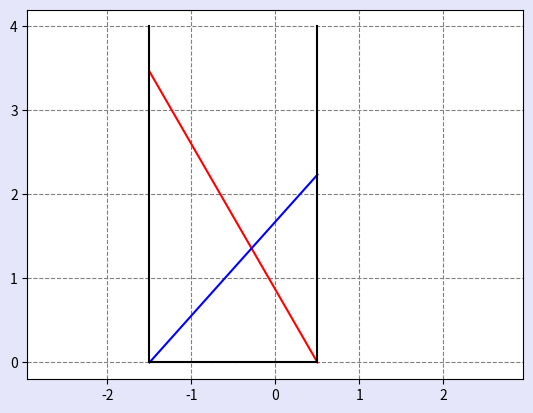

Recreate this plot in Python.
# -------------------------------------------------------------------------
#
# PYTHON for DUMMIES 
# Problème 9
#
# Script de test
# [redacted]
#
# -------------------------------------------------------------------------
#

from scipy.linalg import norm,solve

# ============================================================
# FONCTIONS A MODIFIER [begin]
#
#

def laddersIterate(geometry,x):

  return x
    
# ============================================================
  
def laddersSolve(geometry,tol,nmax):
  a = geometry[0]
  b = geometry[1]
  c = geometry[2]
  
  x = [b-2.5*c,a-2.5*c]
  
  return x



    
#
# FONCTIONS A MODIFIER [end]
# ============================================================


def main():
  
# ------------------------------------------------------------------------------------ 
#
# Script de test
#
#
# ------------------------------------------------------------------------------------
#
# -1- Calcul de l'écart entre les deux murs :-)
#

  import numpy as np
  geometry = [3,4,1]
  print(" ========= my Newton-Raphson scheme with your proposed step :-)")

  x = np.array([1.0,1.5]); tol = 10e-12; nmax = 50
  n = 0; delta = tol+1
  while (norm(delta) > tol and n < nmax):
    xold = x
    x = laddersIterate(geometry,xold)
    delta = x-xold; n = n+1
    print(" Estimated error %9.2e at iteration %d : " % (norm(delta),n),x)
  print(" Computed distance is : %13.6f " % sum(x))


  print(" ========= your full computation :-)")
  sol = laddersSolve(geometry,1e-14,50)
  print(" Computed distance is : %13.6f " % sum(sol))

  a = geometry[0]
  b = geometry[1]
  c = geometry[2]
  ab = max(a,b)

#
# -2- Et un joli dessin
#

  import matplotlib.pyplot as plt
  import matplotlib
 
  matplotlib.rcParams['toolbar'] = 'None'
  plt.rcParams['figure.facecolor'] = 'lavender'

  plt.figure("Ladders geometry")
  x = sol[0]; y = sol[1]; d = x + y
  hx = np.sqrt(b*b - d*d); hy = np.sqrt(a*a - d*d)
  plt.plot([-x,y],[hx,0],'-r')
  plt.plot([-x,y],[0,hy],'-b')
  plt.plot([-x,-x,y,y],[ab,0,0,ab],'k')
  plt.axis('equal')
  ax = plt.gca()
  ax.yaxis.grid(color='gray',linestyle='dashed')
  ax.xaxis.grid(color='gray',linestyle='dashed')
  plt.xticks(np.arange(-ab,ab+1,1))
  plt.yticks(np.arange(0,ab+1,1))
  plt.show()
  
  
  
main()  
